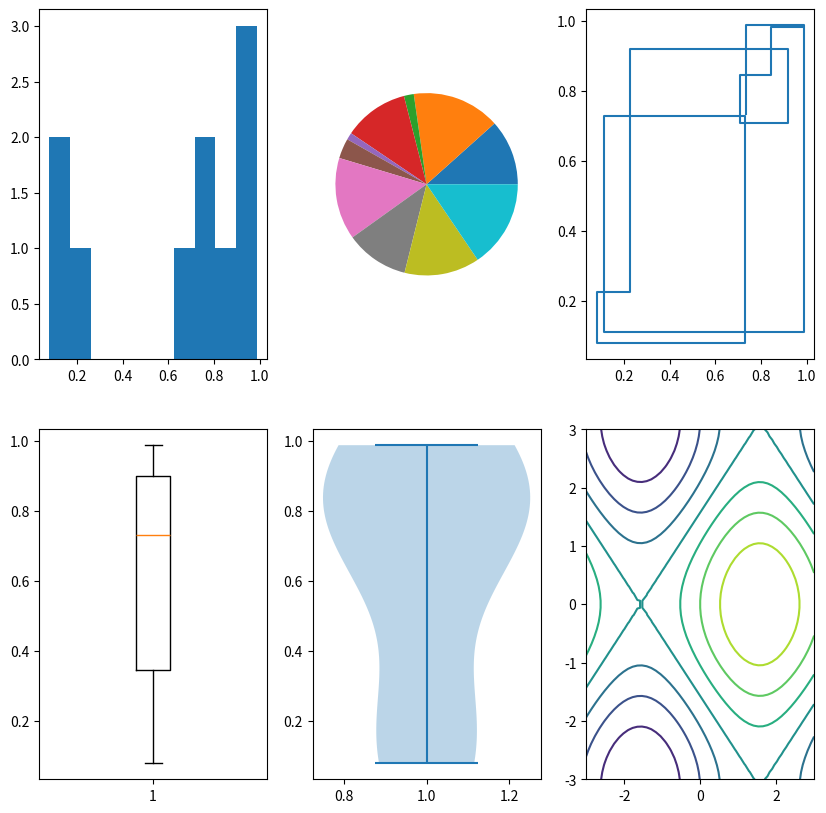

Here is the Python script that generated this plot:
import numpy as np
import matplotlib.pyplot as plt

def main():
    data = np.random.random(10)
    fig = plt.figure(figsize=(10, 10))
    ax = fig.add_subplot(2,3,1)
    ax.hist(data)
    ax = fig.add_subplot(2,3,2)
    ax.pie(data)
    ax = fig.add_subplot(2,3,3)
    ax.step(data, data)
    ax = fig.add_subplot(2,3,4)
    ax.boxplot(data)
    ax = fig.add_subplot(2,3,5)
    ax.violinplot(data)
    ax = fig.add_subplot(2,3,6)
    X, Y = np.meshgrid(np.linspace(-3, 3, 50), np.linspace(-3, 3, 50))
    Z = np.sin(X) + np.cos(Y)  
    ax.contour(X, Y, Z)
    plt.show()
    
    
    
if __name__ == "__main__":
    main()
